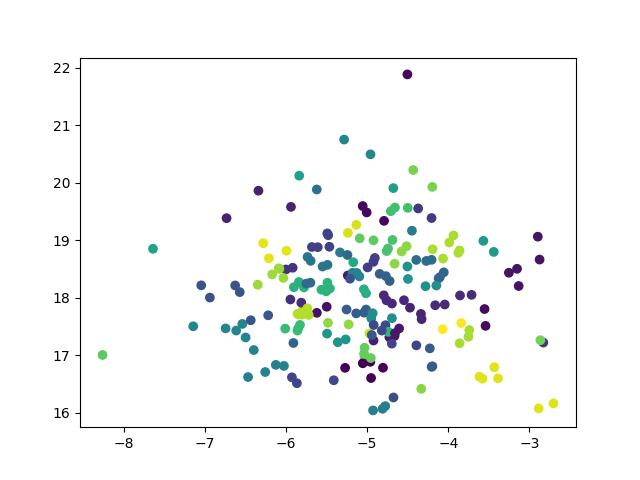

Values plotted in this chart, from the file beside it:
x, y, label
-6.613, 17.43, 2
-5.037, 17.74, 0
-4.921, 17.26, 0
-6.569, 18.1, 2
-5.17, 18.62, 1
-4.973, 17.38, 0
-4.949, 17.64, 0
-6.219, 17.69, 2
-5.865, 16.51, 2
-4.707, 19.5, 3
-6.937, 18, 2
-4.661, 17.34, 0
-4.227, 17.12, 0
-3.741, 17.44, 0
-5.945, 17.97, 2
-4.725, 17.31, 0
-4.328, 17.63, 0
-5.837, 20.12, 1
-5.791, 17.79, 2
-5.734, 18.71, 1
-3.713, 18.05, 0
-6.396, 17.09, 2
-5.926, 16.62, 2
-4.206, 18.66, 3
-4.675, 16.27, 0
-4.951, 16.6, 0
-5.811, 17.91, 2
-5.032, 16.97, 0
-5.917, 18.52, 1
-6.125, 16.83, 2
-4.657, 19.57, 3
-3.577, 16.59, 0
-4.432, 20.22, 3
-5.09, 19.03, 1
-5.802, 17.71, 2
-6, 18.49, 1
-5.053, 16.86, 0
-4.905, 18.69, 3
-7.638, 18.85, 1
-5.68, 18.88, 1
-5.238, 18.39, 1
-5.844, 17.71, 2
-4.394, 18.66, 3
-5.608, 18.88, 1
-4.742, 18.86, 3
-4.043, 17.88, 0
-4.96, 16.89, 0
-3.541, 17.51, 0
-6.626, 18.21, 2
-4.943, 17.35, 0
-7.142, 17.5, 2
-4.845, 18.41, 3
-4.28, 18.2, 3
-6.169, 18.4, 1
-4.661, 18.59, 3
-4.575, 18.8, 3
-5.548, 18.54, 1
-5.698, 18.26, 1
-4.773, 17.52, 0
-3.855, 18.04, 0
... 141 more rows
